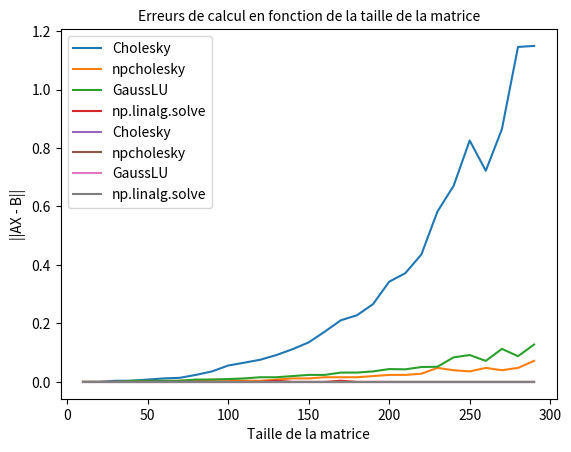

The matplotlib source for this figure:
# -*- coding: utf-8 -*-
"""
Created on Wed Mar 31 08:39:43 2021

@author: elebr

TP n°2 Méthode de Cholesky pour la résolution de systèmes linéaires
Jimmy Hoarau - Emeric Lebreton
"""
import numpy as np
import time as t
import matplotlib.pyplot as plt
from math import *

# 1- Décomposition de Cholesky

# Question 1

#A doit être inversible, définie et positive
#On cherche L une matrice telle que A = L(LT)
"""
def Cholesky(A):
    #rend la matrice L de la décomposition de Cholesky de A, une matrice symétrique déﬁnie positive (avec donc A = LL)
    n, m = A.shape
    L = np.zeros((n,n))
    for i in range (0,n):
        for k in range (0,n):
            if i==k : 
                #Calcul des coefficients sur  la Diagonale
                somme1 = 0
                for j in range(0,i+1):
                    somme1 = somme1 + (L[i,j])**2
                L[i,k] = (A[i,j] - somme1)**0.5
            if i > k :
                #Calcul coefficients hors diagonaux
                somme2 = 0
                for j in range (0,i+1) :
                    somme2 = somme2 + (L[i,j]*L[k,j])
                L[i,k] = ((A[i,k] - somme2) / L[k,k])
    #print (L)
    return L

#A = np.array([[4,-2,-4], [-2,10,5], [-4,5,6]])   
#Cholesky (A)
"""
def Cholesky(A):
    n,n = np.shape(A)
    L = np.zeros((n,n))

    for i in range(0, n):
        S = 0

        for j in range(0, i):
            S += L[i, j] ** 2
        L[i,i] = sqrt(A[i, i] - S)

        for k in range(i + 1, n):
            S = 0

            for j in range(0, i):
                S += L[k, j] * L[i, j]

            L[k, i] = (A[k, i] - S) / L[i, i]

    return L
"""
def  npcholesky(A) :
    L = np.linalg.cholesky(A)
    #print("On obtient la matrice L = ",L)
    return(L)
"""
#A = np.array([[4,-2,-4], [-2,10,5], [-4,5,6]])
#npcholesky(A)

# 2- Résolution de systèmes à l’aide de la décomposition de Cholesky

# Question 1

#On cherche AX= B
#On pose A = L(LT)
#Puis on pose Y = (LT)X
#Donc LY = B
#On peut calculer le déterminant de A facilement

def ResolutionSystTriInf(Taug):
    n,m=Taug.shape
    X=[]
    X.append(1)
    for i in range(n-1): #création de la matrice colonne X solution (contenant que des 0 pour le moment)
        X.append(0)
       
    for i in range(0,n):#balayage ligne 0 à N
        for j in range(0,n):  #balayage terme de la ligne en question
            if i > j : # si le coeff X[i] solution est connu,
                A = Taug[i,j] * X[j]        #il est multiplié au terme correspondant dans la matrice
                Taug[i,m-1] = Taug[i,m-1] - A # puis soustrait à B[i]
            if i == j :     #nous sommes sur la diagonale,il suffit donc de diviser le B[i] par ce terme
                Taug[i][m-1] = Taug[i][m-1] / Taug[i,i]
        X[i] = Taug[i,m-1]
    return(X)
    
    
    
def ResolutionSystTriSup(Taug):
    n,m=Taug.shape
    X=[]
    for i in range(n-1): #création de la matrice colonne X solution (contenant que des 0 pour le moment)
        X.append(0)
    X.append(1)
    for i in range(n-1,-1,-1):#balayage ligne N à 0
        for j in range(n-1,-1,-1):  #balayage terme de la ligne en question
            if i < j : # si le coeff X[i] solution est connu,
                A = Taug[i,j] * X[j]        #il est multiplié au terme correspondant dans la matrice
                Taug[i,m-1] = Taug[i,m-1] - A # puis soustrait à B[i]
            if i == j :     #nous sommes sur la diagonale,il suffit donc de diviser le B[i] par ce terme
                Taug[i][m-1] = Taug[i][m-1] / Taug[i,i]
        X[i] = Taug[i,m-1]
    return(X)
"""

def ResolCholesky(L,B) :
    
    #On résout LY = B
    L = Cholesky(A)
    n, m = A.shape
    Laug = np.insert(L,n,B.T,axis = 1)
    Y = ResolutionSystTriInf(Laug)
    #print("On obtient la matrice Y = ",Y)
    
    #On résout (LT)X = Y
    Lt = np.transpose(L)
    Ltaug=np.insert(Lt,n,Y, axis=1)
    X = ResolutionSystTriSup(Ltaug)
    #print("On obtient la matrice X = ",X)
    return(X)

def ResolCholesky(L,B) :
    L = Cholesky(A)
    n, m = A.shape
    M1 = np.column_stack([L, B.T])
    Y = ResolutionSystTriInf(M1)
    N = np.column_stack([L.T, Y])
    X = ResolutionSystTriSup(N)
    #print(X)
    return (X)
#A = np.array([[4,-2,-4], [-2,10,5], [-4,5,6]])   
#L = np.array([[2,0,0], [-1,3,0], [-2,1,1]])
#B = np.array([6,-9,-7])
#ResolCholesky(L,B)

def ResolnpCholesky(L,B) :
    
    #On résout LY = B
    L = np.linalg.cholesky(A)
    n, m = A.shape
    Laug = np.insert(L,n,B,axis = 1)
    Y = ResolutionSystTriInf(Laug)
    #print("On obtient la mtrice Y = ",Y)
    
    #On résout (LT)X = Y
    Lt = np.transpose(L)
    Ltaug=np.insert(Lt,n,Y, axis=1)
    X = ResolutionSystTriSup(Ltaug)
    #print("On obtient la mtrice X = ",X)
    return(X)
"""
#ResolnpCholesky(L,B)


def ResolCholesky(A,B):
    n, n = np.shape(A)
    B = B.reshape(n,1)
    L = Cholesky(A)
    Lt = np.transpose(L)
    x = np.zeros(n)
    y = []

    #Pour: Ly = b
    for i in range(0,n):
        y.append(B[i])

        for k in range(0,i):
            y[i] = y[i] - L[i, k] * y[k]
        y[i] = y[i] / L[i,i]

    #Pour: LTx = y
    for i in range(n - 1, -1, -1):
        x[i] = (y[i] - np.dot(Lt[i, i + 1:], x[i + 1:])) / Lt[i, i]

    return x

def ResolnpCholesky(A,B):
    n, n = np.shape(A)
    B = B.reshape(n,1)
    L = np.linalg.cholesky(A)
    Lt = np.transpose(L)
    x = np.zeros(n)
    y = []

    #Pour: Ly = b
    for i in range(0,n):
        y.append(B[i])

        for k in range(0,i):
            y[i] = y[i] - L[i, k] * y[k]
        y[i] = y[i] / L[i,i]

    #Pour: LTx = y
    for i in range(n - 1, -1, -1):
        x[i] = (y[i] - np.dot(Lt[i, i + 1:], x[i + 1:])) / Lt[i, i]

    return x

def  Resolution_solve(A,B) :
    X = np.linalg.solve(A,B)
    #print("On obtient la mtrice X = ",X)
    return(X)

#A = np.array([[4,-2,-4], [-2,10,5], [-4,5,6]])
#B = np.array([6,-9,-7])
#Resolution_solve(A,B)


"""

def choleskyalternative ( A ):
    n,m = A.shape
    L = np.eye(n) # On initialise L comme identité pour avoir les termes diagonaux .
    D = np.eye(n)
    for k in range (n):
    # D’abord le calcul de dkk en commençant par la somme.
        S =0.
        for j in range (k):
            S = S + L [k,j]**2* D[j,j]
        D[k,k]= A[k,k] - S
        # Puis le calcul de la colonne k de L .
        # On calcule lik pour chaque i > k .
        for i in range (k+1,n):
            S = 0
            for j in range (k):
                S = S + L[i,j]*L[k,j]*D[j,j]
            L[i,k]=(A[i,k]-S)/D[k,k]
    print("On obtient L :",L,"\n et D :",D)
    return (L,D)
    


#A = np.array([[4,-2,-4], [-2,10,5], [-4,5,6]])
#B = np.array([6,-9,-7])
#choleskyalternative(A)
"""

def  ReductionGauss(Aaug) :
    m,n = Aaug.shape                                 
    if m != n-1:
        print("On ne peux pas effectuer la fonction. La matrice doit être augmentée pour obtenir un résultat")
        return
    A = np.copy(Aaug)                                
    for i in range(0,m-1):
        l = A[i,i]                                   
        if (l == 0):                                
            print("La réduction de A n'existe pas")
            return
        else:
            for j in range(i+1,m):
                g = A[j,i]/l                         
                A[j,:] -= g*A[i,:]                   
    return(A)
    
def Gauss(A,B):
    m1,n1 = A.shape
    m2,n2 = B.shape
    if m1 != n1:
        print("La matrice A n'est pas carrée, le calcul n'est donc pas possible")
        return
    if n2 != 1 or m2 != m1:
        print("La matrice B n'est pas aux bonnes dimensions, le calcul n'est pas possible")
        return
    Aaug = np.concatenate((A,B),axis=1)
    Taug =  ReductionGauss(Aaug)
    X = ResolutionSystTriSup(Taug)
    return(X)

#A = np.array([[4,-2,-4], [-2,10,5], [-4,5,6]])
#B = np.array([6,-9,-7])
#Gauss(A,B)


#Vérification de la solution :
#np.allclose(np.dot(A, X), B)

# 3- Expérimentation des méthodes

# Question 1



Taillematrice = []
for i in range(10,300,10):
    Taillematrice.append(i)

len_Taillematrice = len(Taillematrice)

Erreur_Cholesky = []
Erreur_GaussLU = []
Erreur_solve = []
#Erreur_CholeskyAlternatif = []
Erreur_npcholesky = []

Temps_Cholesky = []
Temps_GaussLU = []
Temps_solve = []
#Temps_CholeskyAlternatif = []
Temps_npcholesky = []

for i in range(len_Taillematrice):
    n = Taillematrice[i]
    M = np.random.rand(n,n)
    B = np.random.rand(n,1)
    A = np.dot(M.T,M)
    A1 = np.copy(A)
    A2 = np.copy(A)
    A3 = np.copy(A)
    A4 = np.copy(A)
    
    start = t.process_time()
    X = ResolCholesky(A1,B)
    stop = t.process_time()
    #E = np.linalg.norm(A@X-np.ravel(B))
    E = np.linalg.norm(np.dot(A1,X)- np.ravel(B))
    Erreur_Cholesky.append(E)
    Temps_Cholesky.append(stop - start)
    
    start = t.process_time()
    X = Resolution_solve(A2,B)
    stop = t.process_time()
    #E = np.linalg.norm(A@X-np.ravel(B))
    E = np.linalg.norm(np.dot(A2,X)-B)
    Erreur_solve.append(E)
    Temps_solve.append(stop - start)
    
    start = t.process_time()
    X = ResolnpCholesky(A3,B)
    stop = t.process_time()
    #E = np.linalg.norm(A@X-np.ravel(B))
    E = np.linalg.norm(np.dot(A3,X)-np.ravel(B))
    Erreur_npcholesky.append(E)
    Temps_npcholesky.append(stop - start)
    
    start = t.process_time()
    X = Gauss(A4,B)
    stop = t.process_time()
    #E = np.linalg.norm(A@X-np.ravel(B))
    E = np.linalg.norm(np.dot(A4,X)-np.ravel(B))
    Erreur_GaussLU.append(E)
    Temps_GaussLU.append(stop - start)
    
    
plt.plot(Taillematrice, Temps_Cholesky, label = "Cholesky")
plt.plot(Taillematrice, Temps_npcholesky, label = "npcholesky")
plt.plot(Taillematrice, Temps_GaussLU, label ="GaussLU")
plt.plot(Taillematrice, Temps_solve, label ="np.linalg.solve")
#plt.plot(Taillematrice, Temps_CholeskyAlternatif, label ="Cholesky Alternatif")
plt.title("Temps de calcul CPU en fonction de la taille de la matrice")
plt.xlabel("Taille de la matrice")
plt.ylabel("Temps de calcul en (s)")
plt.legend()
plt.show()
    
# Question 2

plt.plot(Taillematrice, Erreur_Cholesky, label = "Cholesky")
plt.plot(Taillematrice, Erreur_npcholesky, label = "npcholesky")
plt.plot(Taillematrice, Erreur_GaussLU, label ="GaussLU")
plt.plot(Taillematrice, Erreur_solve, label ="np.linalg.solve")
#plt.plot(Taillematrice, Erreur_CholeskyAlternatif, label ="Cholesky Alternatif")
plt.title("Erreurs de calcul en fonction de la taille de la matrice", fontsize = 10)
plt.xlabel("Taille de la matrice")
plt.ylabel("||AX - B||")
plt.legend()
plt.show()
